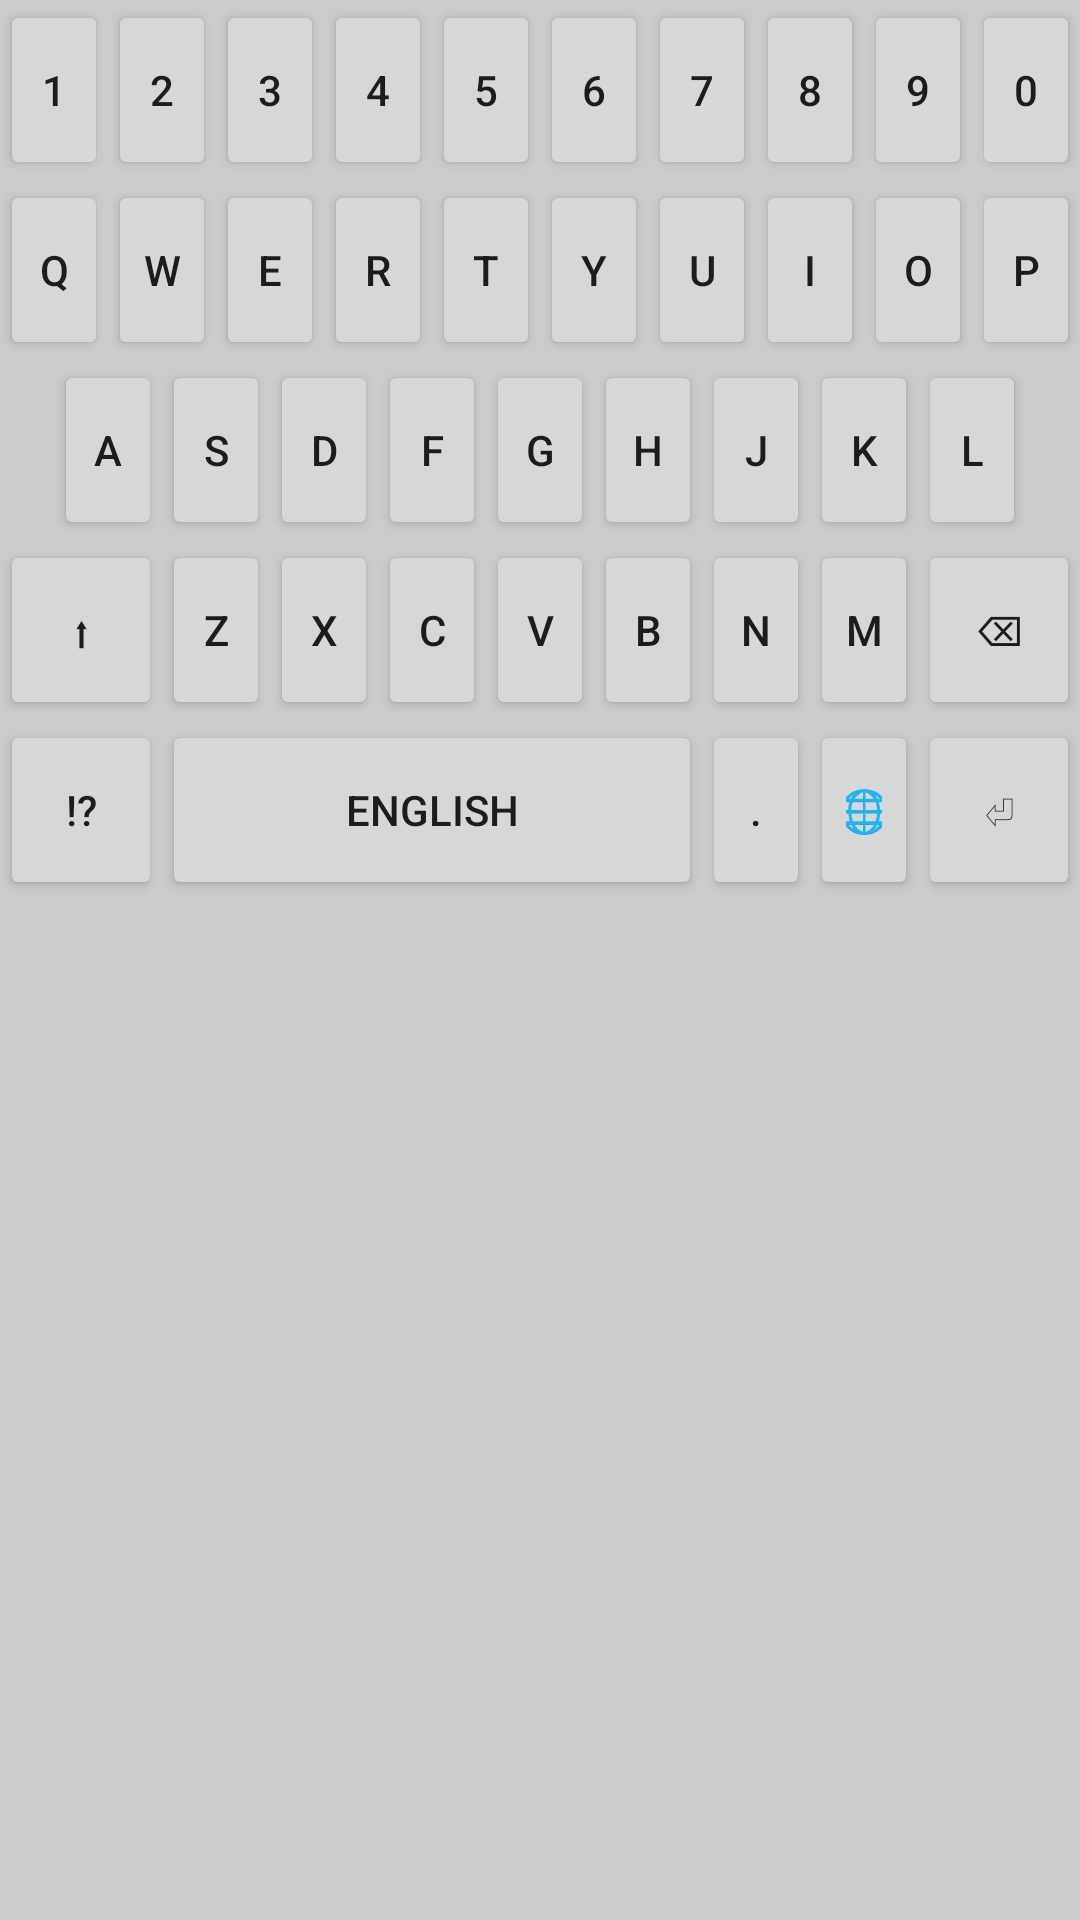

Android layout source for this screen:
<!-- AndroidManifest.xml: application theme Theme.Kyboard -->
<!-- res/layout/keyboard_english_qwerty.xml -->
<?xml version="1.0" encoding="utf-8"?>
<LinearLayout xmlns:android="http://schemas.android.com/apk/res/android"
    xmlns:tools="http://schemas.android.com/tools"
    android:layout_width="match_parent"
    android:layout_height="wrap_content"
    android:orientation="vertical"
    android:background="#CCCCCC">
    
    <LinearLayout android:layout_width="match_parent" android:layout_height="wrap_content" android:orientation="horizontal">
        <Button android:id="@+id/key_1" android:layout_width="0dp" android:layout_height="60dp" android:layout_weight="1" android:text="1" />
        <Button android:id="@+id/key_2" android:layout_width="0dp" android:layout_height="60dp" android:layout_weight="1" android:text="2" />
        <Button android:id="@+id/key_3" android:layout_width="0dp" android:layout_height="60dp" android:layout_weight="1" android:text="3" />
        <Button android:id="@+id/key_4" android:layout_width="0dp" android:layout_height="60dp" android:layout_weight="1" android:text="4" />
        <Button android:id="@+id/key_5" android:layout_width="0dp" android:layout_height="60dp" android:layout_weight="1" android:text="5" />
        <Button android:id="@+id/key_6" android:layout_width="0dp" android:layout_height="60dp" android:layout_weight="1" android:text="6" />
        <Button android:id="@+id/key_7" android:layout_width="0dp" android:layout_height="60dp" android:layout_weight="1" android:text="7" />
        <Button android:id="@+id/key_8" android:layout_width="0dp" android:layout_height="60dp" android:layout_weight="1" android:text="8" />
        <Button android:id="@+id/key_9" android:layout_width="0dp" android:layout_height="60dp" android:layout_weight="1" android:text="9" />
        <Button android:id="@+id/key_0" android:layout_width="0dp" android:layout_height="60dp" android:layout_weight="1" android:text="0" />
    </LinearLayout>

    
    <LinearLayout android:layout_width="match_parent" android:layout_height="wrap_content" android:orientation="horizontal">
        <Button android:id="@+id/key_q" android:layout_width="0dp" android:layout_height="60dp" android:layout_weight="1" android:text="q" />
        <Button android:id="@+id/key_w" android:layout_width="0dp" android:layout_height="60dp" android:layout_weight="1" android:text="w" />
        <Button android:id="@+id/key_e" android:layout_width="0dp" android:layout_height="60dp" android:layout_weight="1" android:text="e" />
        <Button android:id="@+id/key_r" android:layout_width="0dp" android:layout_height="60dp" android:layout_weight="1" android:text="r" />
        <Button android:id="@+id/key_t" android:layout_width="0dp" android:layout_height="60dp" android:layout_weight="1" android:text="t" />
        <Button android:id="@+id/key_y" android:layout_width="0dp" android:layout_height="60dp" android:layout_weight="1" android:text="y" />
        <Button android:id="@+id/key_u" android:layout_width="0dp" android:layout_height="60dp" android:layout_weight="1" android:text="u" />
        <Button android:id="@+id/key_i" android:layout_width="0dp" android:layout_height="60dp" android:layout_weight="1" android:text="i" />
        <Button android:id="@+id/key_o" android:layout_width="0dp" android:layout_height="60dp" android:layout_weight="1" android:text="o" />
        <Button android:id="@+id/key_p" android:layout_width="0dp" android:layout_height="60dp" android:layout_weight="1" android:text="p" />
    </LinearLayout>

    
    <LinearLayout android:layout_width="match_parent" android:layout_height="wrap_content" android:orientation="horizontal">
        <Button android:layout_width="0dp" android:layout_height="0dp" android:layout_weight="0.5" android:text="" />
        <Button android:id="@+id/key_a" android:layout_width="0dp" android:layout_height="60dp" android:layout_weight="1" android:text="a" />
        <Button android:id="@+id/key_s" android:layout_width="0dp" android:layout_height="60dp" android:layout_weight="1" android:text="s" />
        <Button android:id="@+id/key_d" android:layout_width="0dp" android:layout_height="60dp" android:layout_weight="1" android:text="d" />
        <Button android:id="@+id/key_f" android:layout_width="0dp" android:layout_height="60dp" android:layout_weight="1" android:text="f" />
        <Button android:id="@+id/key_g" android:layout_width="0dp" android:layout_height="60dp" android:layout_weight="1" android:text="g" />
        <Button android:id="@+id/key_h" android:layout_width="0dp" android:layout_height="60dp" android:layout_weight="1" android:text="h" />
        <Button android:id="@+id/key_j" android:layout_width="0dp" android:layout_height="60dp" android:layout_weight="1" android:text="j" />
        <Button android:id="@+id/key_k" android:layout_width="0dp" android:layout_height="60dp" android:layout_weight="1" android:text="k" />
        <Button android:id="@+id/key_l" android:layout_width="0dp" android:layout_height="60dp" android:layout_weight="1" android:text="l" />
        <Button android:layout_width="0dp" android:layout_height="0dp" android:layout_weight="0.5" android:text="" />
    </LinearLayout>

    
    <LinearLayout android:layout_width="match_parent" android:layout_height="wrap_content" android:orientation="horizontal">
        <Button android:id="@+id/key_shift" android:layout_width="0dp" android:layout_height="60dp" android:layout_weight="1.5" android:text="⬆" />
        <Button android:id="@+id/key_z" android:layout_width="0dp" android:layout_height="60dp" android:layout_weight="1" android:text="z" />
        <Button android:id="@+id/key_x" android:layout_width="0dp" android:layout_height="60dp" android:layout_weight="1" android:text="x" />
        <Button android:id="@+id/key_c" android:layout_width="0dp" android:layout_height="60dp" android:layout_weight="1" android:text="c" />
        <Button android:id="@+id/key_v" android:layout_width="0dp" android:layout_height="60dp" android:layout_weight="1" android:text="v" />
        <Button android:id="@+id/key_b" android:layout_width="0dp" android:layout_height="60dp" android:layout_weight="1" android:text="b" />
        <Button android:id="@+id/key_n" android:layout_width="0dp" android:layout_height="60dp" android:layout_weight="1" android:text="n" />
        <Button android:id="@+id/key_m" android:layout_width="0dp" android:layout_height="60dp" android:layout_weight="1" android:text="m" />
        <Button android:id="@+id/key_backspace" android:layout_width="0dp" android:layout_height="60dp" android:layout_weight="1.5" android:text="⌫" />
    </LinearLayout>

    
    <LinearLayout android:layout_width="match_parent" android:layout_height="wrap_content" android:orientation="horizontal">
        <Button android:id="@+id/key_special" android:layout_width="0dp" android:layout_height="60dp" android:layout_weight="1.5" android:text="!?" />
        <Button android:id="@+id/key_space" android:layout_width="0dp" android:layout_height="60dp" android:layout_weight="5" android:text=" English " />
        <Button android:id="@+id/key_dot" android:layout_width="0dp" android:layout_height="60dp" android:layout_weight="1" android:text="." />
        <Button android:id="@+id/key_korean" android:layout_width="0dp" android:layout_height="60dp" android:layout_weight="1" android:text="🌐" />
        <Button android:id="@+id/key_enter" android:layout_width="0dp" android:layout_height="60dp" android:layout_weight="1.5" android:text="⏎" />
    </LinearLayout>
</LinearLayout>
<!-- resources referenced by this layout -->
<resources>
  <style name="Theme.Kyboard" parent="Theme.MaterialComponents.DayNight.DarkActionBar">
          
          <item name="colorPrimary">@color/purple_500</item>
          <item name="colorPrimaryVariant">@color/purple_700</item>
          <item name="colorOnPrimary">@color/white</item>
          
          <item name="colorSecondary">@color/teal_200</item>
          <item name="colorSecondaryVariant">@color/teal_700</item>
          <item name="colorOnSecondary">@color/black</item>
          
          <item name="android:statusBarColor">?attr/colorPrimaryVariant</item>
          
      </style>
  <!-- not gathered from this repository: default colours our renderer supplied (Android Studio template values) -->
  <color name="purple_500">#FF6200EE</color>
  <color name="purple_700">#FF3700B3</color>
  <color name="teal_200">#FF03DAC5</color>
  <color name="teal_700">#FF018786</color>
  <color name="black">#FF000000</color>
  <color name="white">#FFFFFFFF</color>
</resources>
